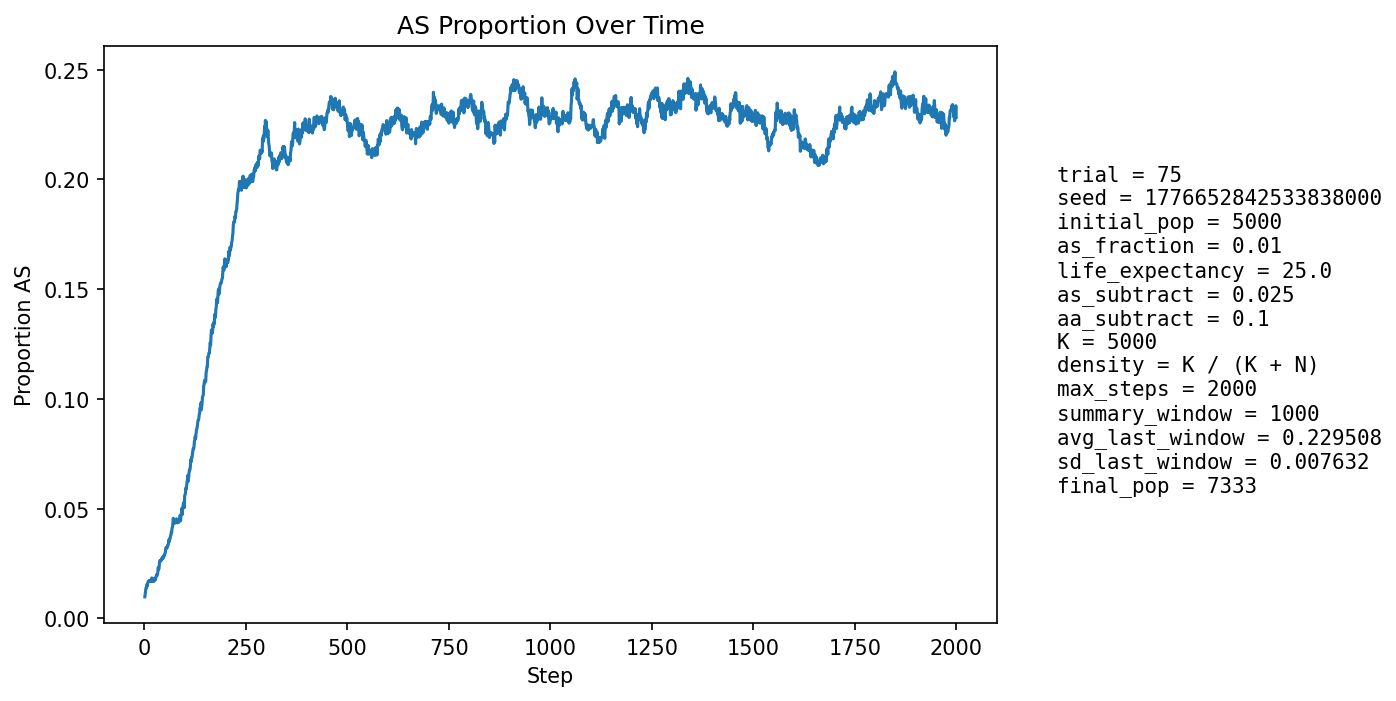

Data behind this chart, as committed beside it:
step, population_size, births, newborn_AA, newborn_AS, newborn_SS, prop_newborn_AA, prop_newborn_AS, prop_newborn_SS, prop_repro_AA, prop_repro_AS, prop_AS_population
1, 5295, 1287, 1277, 10, 0, 0.9922, 0.00777, 0.0, 0.9915, 0.008547, 0.009821
2, 5378, 1252, 1237, 15, 0, 0.988, 0.01198, 0.0, 0.9903, 0.009697, 0.01153
3, 5460, 1243, 1228, 15, 0, 0.9879, 0.01207, 0.0, 0.9892, 0.01085, 0.01282
4, 5506, 1210, 1191, 19, 0, 0.9843, 0.0157, 0.0, 0.9866, 0.01343, 0.01398
5, 5605, 1252, 1236, 16, 0, 0.9872, 0.01278, 0.0, 0.9863, 0.01368, 0.01392
6, 5699, 1276, 1252, 24, 0, 0.9812, 0.01881, 0.0, 0.9863, 0.01367, 0.01544
7, 5793, 1295, 1278, 17, 0, 0.9869, 0.01313, 0.0, 0.9863, 0.01371, 0.01485
8, 5880, 1305, 1282, 23, 0, 0.9824, 0.01762, 0.0, 0.9854, 0.01455, 0.01582
9, 5969, 1321, 1294, 27, 0, 0.9796, 0.02044, 0.0, 0.9854, 0.01461, 0.01675
10, 6060, 1337, 1313, 24, 0, 0.982, 0.01795, 0.0, 0.9847, 0.01534, 0.017
11, 6148, 1354, 1331, 22, 1, 0.983, 0.01625, 0.0007386, 0.985, 0.01503, 0.01692
12, 6246, 1379, 1355, 24, 0, 0.9826, 0.0174, 0.0, 0.9844, 0.01561, 0.01713
13, 6319, 1375, 1353, 22, 0, 0.984, 0.016, 0.0, 0.9832, 0.01682, 0.01709
14, 6385, 1380, 1357, 23, 0, 0.9833, 0.01667, 0.0, 0.9824, 0.01761, 0.01707
15, 6451, 1387, 1366, 21, 0, 0.9849, 0.01514, 0.0, 0.9826, 0.01741, 0.01705
16, 6516, 1402, 1376, 26, 0, 0.9815, 0.01854, 0.0, 0.9819, 0.01806, 0.01765
17, 6573, 1409, 1391, 18, 0, 0.9872, 0.01278, 0.0, 0.9821, 0.01787, 0.01674
18, 6621, 1415, 1382, 33, 0, 0.9767, 0.02332, 0.0, 0.982, 0.01802, 0.01843
19, 6668, 1420, 1398, 21, 1, 0.9845, 0.01479, 0.0007042, 0.9821, 0.01787, 0.0174
20, 6713, 1427, 1405, 22, 0, 0.9846, 0.01542, 0.0, 0.982, 0.01802, 0.01743
21, 6750, 1431, 1406, 25, 0, 0.9825, 0.01747, 0.0, 0.9833, 0.0167, 0.01763
22, 6785, 1436, 1417, 19, 0, 0.9868, 0.01323, 0.0, 0.9819, 0.01807, 0.0168
23, 6817, 1439, 1409, 30, 0, 0.9792, 0.02085, 0.0, 0.982, 0.01798, 0.01804
24, 6848, 1442, 1418, 24, 0, 0.9834, 0.01664, 0.0, 0.9824, 0.01761, 0.01752
25, 6877, 1446, 1426, 20, 0, 0.9862, 0.01383, 0.0, 0.9819, 0.0181, 0.01716
26, 6900, 1449, 1424, 25, 0, 0.9827, 0.01725, 0.0, 0.9823, 0.01772, 0.01754
27, 6925, 1453, 1430, 23, 0, 0.9842, 0.01583, 0.0, 0.9809, 0.01909, 0.01762
28, 6945, 1455, 1426, 29, 0, 0.9801, 0.01993, 0.0, 0.981, 0.01903, 0.01857
29, 6962, 1457, 1425, 32, 0, 0.978, 0.02196, 0.0, 0.981, 0.01897, 0.01939
30, 6977, 1458, 1426, 32, 0, 0.9781, 0.02195, 0.0, 0.9822, 0.01778, 0.01992
31, 6994, 1460, 1436, 24, 0, 0.9836, 0.01644, 0.0, 0.982, 0.01801, 0.01945
32, 7007, 1462, 1433, 29, 0, 0.9802, 0.01984, 0.0, 0.9809, 0.0191, 0.02012
33, 7018, 1463, 1428, 35, 0, 0.9761, 0.02392, 0.0, 0.9798, 0.02021, 0.02123
34, 7031, 1465, 1423, 42, 0, 0.9713, 0.02867, 0.0, 0.9781, 0.02186, 0.02318
35, 7038, 1465, 1436, 29, 0, 0.9802, 0.0198, 0.0, 0.9793, 0.02071, 0.02231
36, 7047, 1467, 1434, 33, 0, 0.9775, 0.02249, 0.0, 0.9785, 0.02151, 0.02299
37, 7059, 1469, 1424, 45, 0, 0.9694, 0.03063, 0.0, 0.9768, 0.02317, 0.02536
38, 7071, 1470, 1429, 41, 0, 0.9721, 0.02789, 0.0, 0.9746, 0.02539, 0.0263
39, 7082, 1471, 1440, 31, 0, 0.9789, 0.02107, 0.0, 0.9738, 0.02619, 0.02598
40, 7087, 1471, 1435, 36, 0, 0.9755, 0.02447, 0.0, 0.9736, 0.02644, 0.02653
41, 7095, 1472, 1440, 31, 1, 0.9783, 0.02106, 0.0006793, 0.9722, 0.02782, 0.02636
42, 7103, 1472, 1436, 36, 0, 0.9755, 0.02446, 0.0, 0.9716, 0.02837, 0.02689
43, 7107, 1473, 1435, 38, 0, 0.9742, 0.0258, 0.0, 0.9711, 0.02888, 0.02744
44, 7110, 1473, 1440, 33, 0, 0.9776, 0.0224, 0.0, 0.9708, 0.02916, 0.027
45, 7113, 1474, 1433, 41, 0, 0.9722, 0.02782, 0.0, 0.9717, 0.0283, 0.02784
46, 7120, 1474, 1436, 38, 0, 0.9742, 0.02578, 0.0, 0.9723, 0.02772, 0.02809
47, 7123, 1474, 1440, 34, 0, 0.9769, 0.02307, 0.0, 0.9717, 0.02826, 0.02766
48, 7128, 1475, 1434, 41, 0, 0.9722, 0.0278, 0.0, 0.972, 0.02796, 0.02876
49, 7132, 1476, 1438, 38, 0, 0.9743, 0.02575, 0.0, 0.9712, 0.02877, 0.02874
50, 7137, 1477, 1437, 39, 1, 0.9729, 0.0264, 0.000677, 0.971, 0.02902, 0.02914
51, 7141, 1477, 1434, 43, 0, 0.9709, 0.02911, 0.0, 0.971, 0.02901, 0.02983
52, 7145, 1477, 1430, 47, 0, 0.9682, 0.03182, 0.0, 0.9704, 0.02956, 0.03093
53, 7148, 1477, 1425, 52, 0, 0.9648, 0.03521, 0.0, 0.9702, 0.02983, 0.03232
54, 7149, 1477, 1432, 44, 1, 0.9695, 0.02979, 0.000677, 0.9699, 0.0301, 0.03231
55, 7150, 1478, 1437, 40, 1, 0.9723, 0.02706, 0.0006766, 0.9691, 0.03091, 0.03203
56, 7148, 1478, 1434, 42, 2, 0.9702, 0.02842, 0.001353, 0.968, 0.03202, 0.03218
57, 7150, 1479, 1429, 49, 1, 0.9662, 0.03313, 0.0006761, 0.9663, 0.03368, 0.03315
58, 7150, 1478, 1433, 44, 1, 0.9696, 0.02977, 0.0006766, 0.966, 0.03396, 0.03315
59, 7151, 1478, 1428, 50, 0, 0.9662, 0.03383, 0.0, 0.966, 0.03396, 0.03412
60, 7152, 1478, 1420, 58, 0, 0.9608, 0.03924, 0.0, 0.966, 0.03396, 0.03579
... 1,940 more rows
